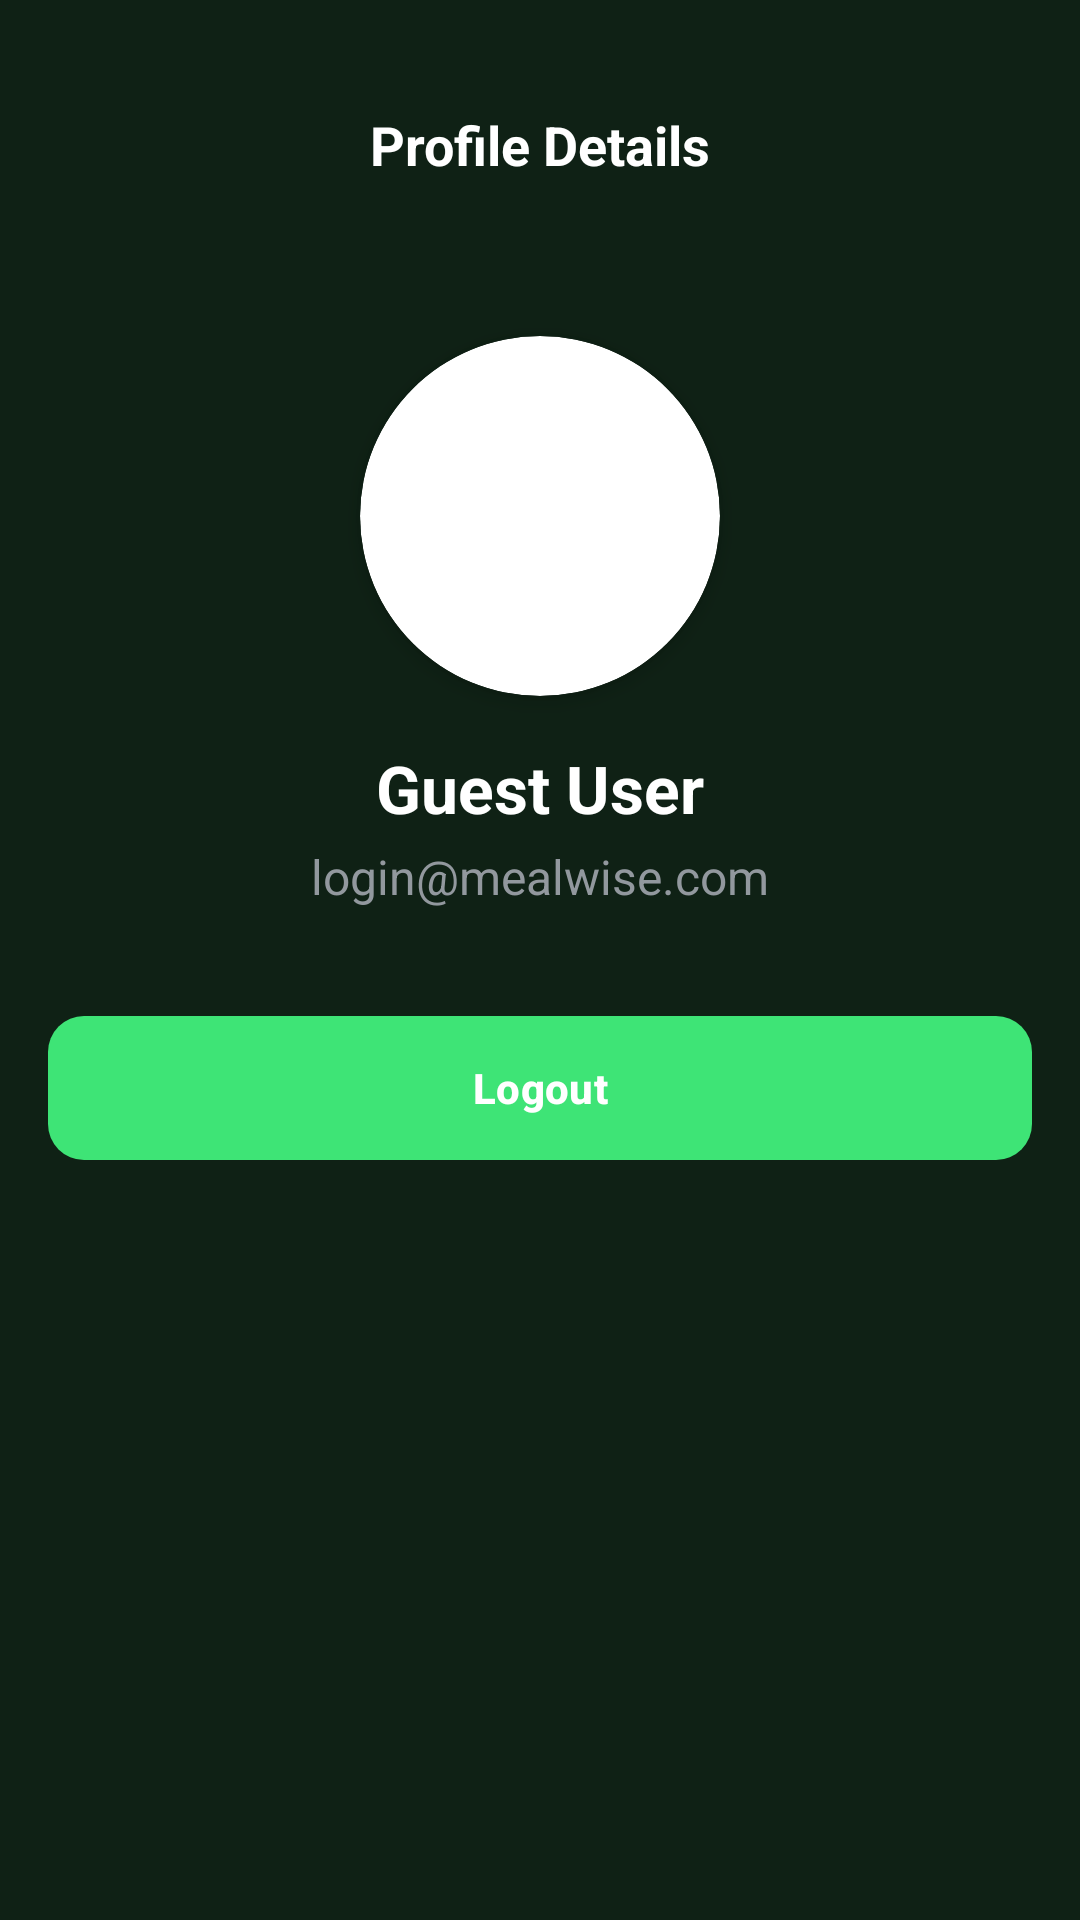

Reconstruct the res/layout file that produces this screen, plus the resources it refers to.
<!-- AndroidManifest.xml: application theme Theme.MealWise -->
<!-- res/layout/fragment_profile.xml -->
<?xml version="1.0" encoding="utf-8"?>
<androidx.constraintlayout.widget.ConstraintLayout xmlns:android="http://schemas.android.com/apk/res/android"
    xmlns:app="http://schemas.android.com/apk/res-auto"
    xmlns:tools="http://schemas.android.com/tools"
    android:layout_width="match_parent"
    android:layout_height="match_parent"
    android:background="@color/background_dark"
    android:padding="16dp">

    <androidx.constraintlayout.widget.ConstraintLayout
        android:id="@+id/profileTopBar"
        android:layout_width="match_parent"
        android:layout_height="?attr/actionBarSize"
        app:layout_constraintTop_toTopOf="parent"
        app:layout_constraintStart_toStartOf="parent"
        app:layout_constraintEnd_toEndOf="parent">

        <ImageView
            android:id="@+id/btnBack"
            android:layout_width="40dp"
            android:layout_height="40dp"
            android:padding="8dp"
            android:src="@drawable/ic_arrow_back"
            app:tint="@color/white"
            app:layout_constraintBottom_toBottomOf="parent"
            app:layout_constraintStart_toStartOf="parent"
            app:layout_constraintTop_toTopOf="parent" />

        <TextView
            android:id="@+id/tvProfileTitle"
            android:layout_width="wrap_content"
            android:layout_height="wrap_content"
            android:text="Profile Details"
            android:textColor="@color/white"
            android:textSize="18sp"
            android:textStyle="bold"
            app:layout_constraintBottom_toBottomOf="parent"
            app:layout_constraintEnd_toEndOf="parent"
            app:layout_constraintStart_toStartOf="parent"
            app:layout_constraintTop_toTopOf="parent" />

    </androidx.constraintlayout.widget.ConstraintLayout>

    <androidx.cardview.widget.CardView
        android:id="@+id/cvProfileImage"
        android:layout_width="120dp"
        android:layout_height="120dp"
        android:layout_marginTop="32dp"
        app:cardCornerRadius="60dp"
        app:cardElevation="4dp"
        app:layout_constraintEnd_toEndOf="parent"
        app:layout_constraintStart_toStartOf="parent"
        app:layout_constraintTop_toBottomOf="@id/profileTopBar">

        <ImageView
            android:id="@+id/ivProfile"
            android:layout_width="match_parent"
            android:layout_height="match_parent"
            android:scaleType="centerCrop"
            android:src="@drawable/ic_profile"
            app:tint="@color/primary" />
    </androidx.cardview.widget.CardView>

    <TextView
        android:id="@+id/tvUserName"
        android:layout_width="wrap_content"
        android:layout_height="wrap_content"
        android:layout_marginTop="16dp"
        android:text="Guest User"
        android:textColor="@color/white"
        android:textSize="22sp"
        android:textStyle="bold"
        app:layout_constraintEnd_toEndOf="parent"
        app:layout_constraintStart_toStartOf="parent"
        app:layout_constraintTop_toBottomOf="@id/cvProfileImage" />

    <TextView
        android:id="@+id/tvUserEmail"
        android:layout_width="wrap_content"
        android:layout_height="wrap_content"
        android:layout_marginTop="4dp"
        android:text="login@mealwise.com"
        android:textColor="@color/gray"
        android:textSize="16sp"
        app:layout_constraintEnd_toEndOf="parent"
        app:layout_constraintStart_toStartOf="parent"
        app:layout_constraintTop_toBottomOf="@id/tvUserName" />













































    <com.google.android.material.button.MaterialButton
        android:id="@+id/btnProfileAction"
        android:layout_width="0dp"
        android:layout_height="56dp"
        android:text="Logout"
        android:textColor="@color/white"
        android:textStyle="bold"
        app:backgroundTint="@color/primary"
        app:cornerRadius="12dp"
        app:layout_constraintBottom_toBottomOf="parent"
        app:layout_constraintEnd_toEndOf="parent"
        app:layout_constraintHorizontal_bias="0.5"
        app:layout_constraintStart_toStartOf="parent"
        app:layout_constraintTop_toBottomOf="@+id/tvUserName"
        app:layout_constraintVertical_bias="0.197" />

</androidx.constraintlayout.widget.ConstraintLayout>
<!-- resources referenced by this layout -->
<resources>
  <color name="background_dark">#0F2115</color>
  <color name="gray">#92989E</color>
  <color name="primary">#3EE476</color>
  <color name="white">#FFFFFFFF</color>
  <style name="Theme.MealWise" parent="Base.Theme.MealWise" />
  <style name="Base.Theme.MealWise" parent="Theme.Material3.DayNight.NoActionBar">
          
          
      </style>
</resources>
